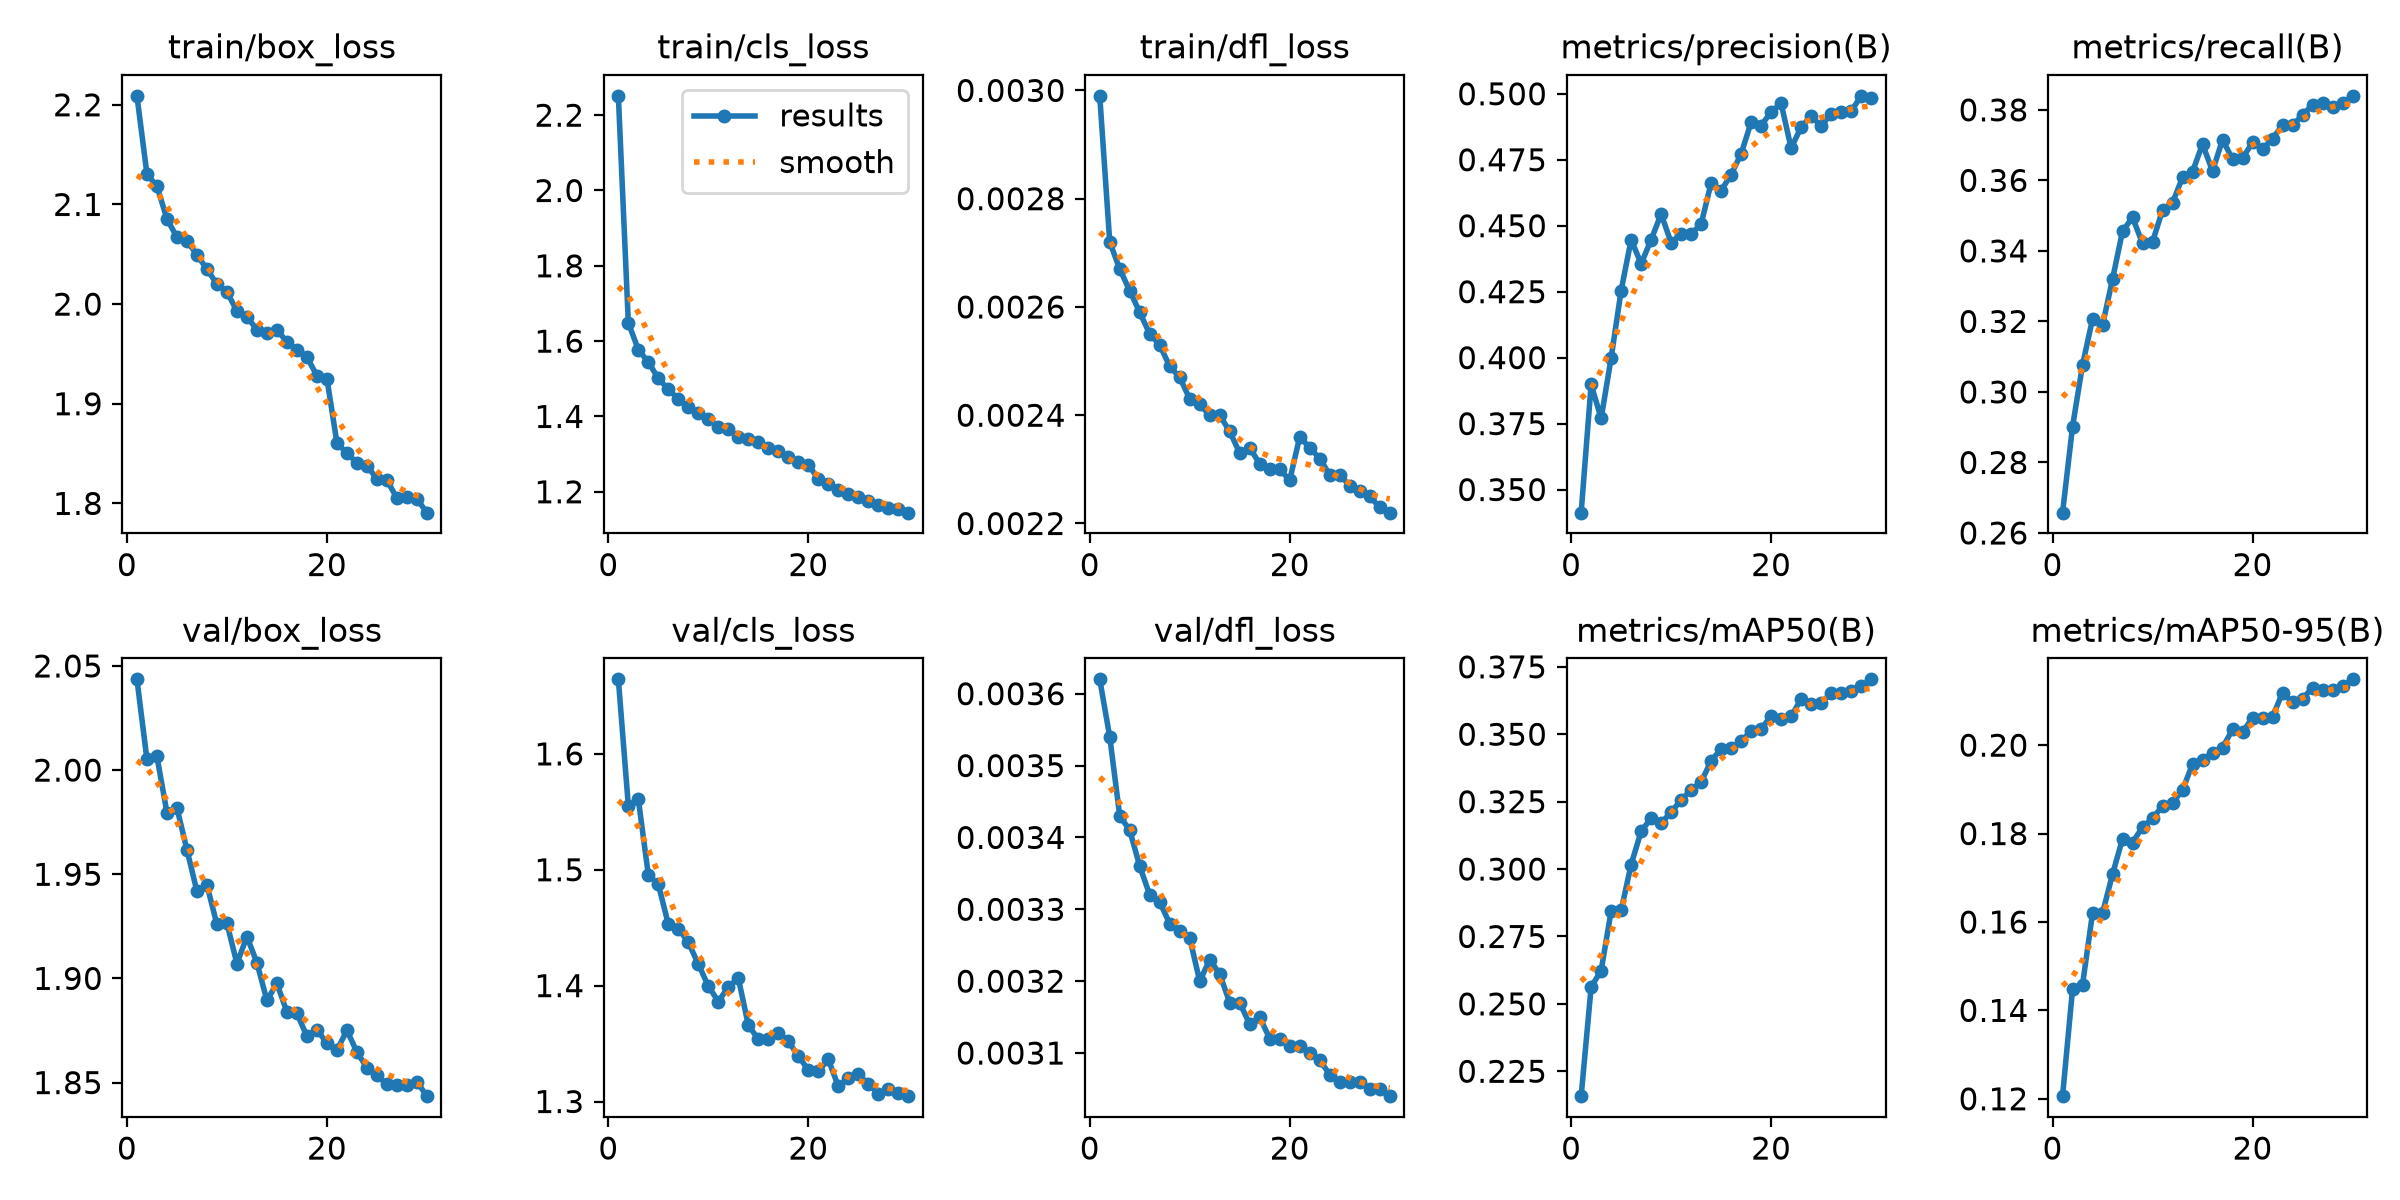

Values plotted in this chart, from the file beside it:
epoch, time, train/box_loss, train/cls_loss, train/dfl_loss, metrics/precision(B), metrics/recall(B), metrics/mAP50(B), metrics/mAP50-95(B), val/box_loss, val/cls_loss, val/dfl_loss, lr/pg0, lr/pg1, lr/pg2
1, 139.5, 2.209, 2.251, 0.00299, 0.3412, 0.2658, 0.2158, 0.1206, 2.044, 1.664, 0.00362, 0.0002374, 0.0002374, 0.0002374
2, 272.1, 2.13, 1.649, 0.00272, 0.3898, 0.2901, 0.2563, 0.1448, 2.005, 1.555, 0.00354, 0.0004597, 0.0004597, 0.0004597
3, 415.4, 2.118, 1.577, 0.00267, 0.377, 0.3076, 0.2623, 0.1459, 2.007, 1.561, 0.00343, 0.0006663, 0.0006663, 0.0006663
4, 556, 2.086, 1.544, 0.00263, 0.3999, 0.3207, 0.2844, 0.162, 1.98, 1.496, 0.00341, 0.0006433, 0.0006433, 0.0006433
5, 693.8, 2.067, 1.501, 0.00259, 0.4254, 0.3189, 0.2847, 0.162, 1.982, 1.487, 0.00336, 0.0006198, 0.0006198, 0.0006198
6, 836.5, 2.064, 1.472, 0.00255, 0.4447, 0.332, 0.3017, 0.1708, 1.962, 1.453, 0.00332, 0.0005962, 0.0005962, 0.0005962
7, 978.5, 2.049, 1.446, 0.00253, 0.4356, 0.3456, 0.314, 0.1788, 1.942, 1.449, 0.00331, 0.0005726, 0.0005726, 0.0005726
8, 1121, 2.035, 1.425, 0.00249, 0.4447, 0.3495, 0.3189, 0.178, 1.945, 1.437, 0.00328, 0.0005491, 0.0005491, 0.0005491
9, 1255, 2.02, 1.41, 0.00247, 0.4544, 0.3421, 0.317, 0.1815, 1.926, 1.419, 0.00327, 0.0005255, 0.0005255, 0.0005255
10, 1383, 2.012, 1.393, 0.00243, 0.4436, 0.3425, 0.3212, 0.1834, 1.927, 1.4, 0.00326, 0.0005019, 0.0005019, 0.0005019
11, 1508, 1.993, 1.372, 0.00242, 0.4469, 0.3516, 0.3256, 0.1863, 1.907, 1.386, 0.0032, 0.0004784, 0.0004784, 0.0004784
12, 1633, 1.987, 1.367, 0.0024, 0.4468, 0.3537, 0.3294, 0.1869, 1.92, 1.399, 0.00323, 0.0004548, 0.0004548, 0.0004548
13, 1757, 1.974, 1.346, 0.0024, 0.4507, 0.3608, 0.3323, 0.1899, 1.908, 1.407, 0.00321, 0.0004313, 0.0004313, 0.0004313
14, 1881, 1.971, 1.34, 0.00237, 0.4662, 0.3624, 0.3402, 0.1957, 1.889, 1.366, 0.00317, 0.0004077, 0.0004077, 0.0004077
15, 2006, 1.974, 1.332, 0.00233, 0.4633, 0.3703, 0.3445, 0.1966, 1.898, 1.354, 0.00317, 0.0003841, 0.0003841, 0.0003841
16, 2139, 1.962, 1.315, 0.00234, 0.4694, 0.3626, 0.3449, 0.1983, 1.884, 1.354, 0.00314, 0.0003606, 0.0003606, 0.0003606
17, 2275, 1.954, 1.308, 0.00231, 0.4773, 0.3715, 0.3475, 0.1994, 1.883, 1.359, 0.00315, 0.000337, 0.000337, 0.000337
18, 2415, 1.947, 1.293, 0.0023, 0.4892, 0.366, 0.3511, 0.2036, 1.872, 1.352, 0.00312, 0.0003134, 0.0003134, 0.0003134
19, 2556, 1.928, 1.28, 0.0023, 0.4879, 0.3663, 0.3519, 0.2029, 1.875, 1.339, 0.00312, 0.0002899, 0.0002899, 0.0002899
20, 2695, 1.925, 1.272, 0.00228, 0.4931, 0.3708, 0.3569, 0.2062, 1.869, 1.327, 0.00311, 0.0002663, 0.0002663, 0.0002663
21, 2822, 1.861, 1.234, 0.00236, 0.4964, 0.3689, 0.3558, 0.2062, 1.865, 1.326, 0.00311, 0.0002428, 0.0002428, 0.0002428
22, 2938, 1.85, 1.219, 0.00234, 0.4794, 0.3718, 0.3566, 0.2064, 1.875, 1.336, 0.0031, 0.0002192, 0.0002192, 0.0002192
23, 3055, 1.841, 1.205, 0.00232, 0.4873, 0.3758, 0.3631, 0.2119, 1.865, 1.313, 0.00309, 0.0001956, 0.0001956, 0.0001956
24, 3173, 1.838, 1.194, 0.00229, 0.4915, 0.3756, 0.3612, 0.2097, 1.857, 1.32, 0.00307, 0.0001721, 0.0001721, 0.0001721
25, 3292, 1.825, 1.187, 0.00229, 0.4878, 0.3785, 0.3618, 0.2104, 1.853, 1.323, 0.00306, 0.0001485, 0.0001485, 0.0001485
26, 3411, 1.823, 1.176, 0.00227, 0.4923, 0.3814, 0.3651, 0.213, 1.849, 1.315, 0.00306, 0.000125, 0.000125, 0.000125
27, 3531, 1.805, 1.164, 0.00226, 0.4933, 0.3821, 0.3655, 0.2125, 1.849, 1.307, 0.00306, 0.0001014, 0.0001014, 0.0001014
28, 3654, 1.807, 1.158, 0.00225, 0.4933, 0.3809, 0.3661, 0.2126, 1.849, 1.311, 0.00305, 7.7826e-05, 7.7826e-05, 7.7826e-05
29, 3770, 1.804, 1.155, 0.00223, 0.4992, 0.382, 0.3677, 0.2133, 1.85, 1.308, 0.00305, 5.4264e-05, 5.4264e-05, 5.4264e-05
30, 3891, 1.791, 1.145, 0.00222, 0.4982, 0.384, 0.3704, 0.2149, 1.843, 1.305, 0.00304, 3.0702e-05, 3.0702e-05, 3.0702e-05
